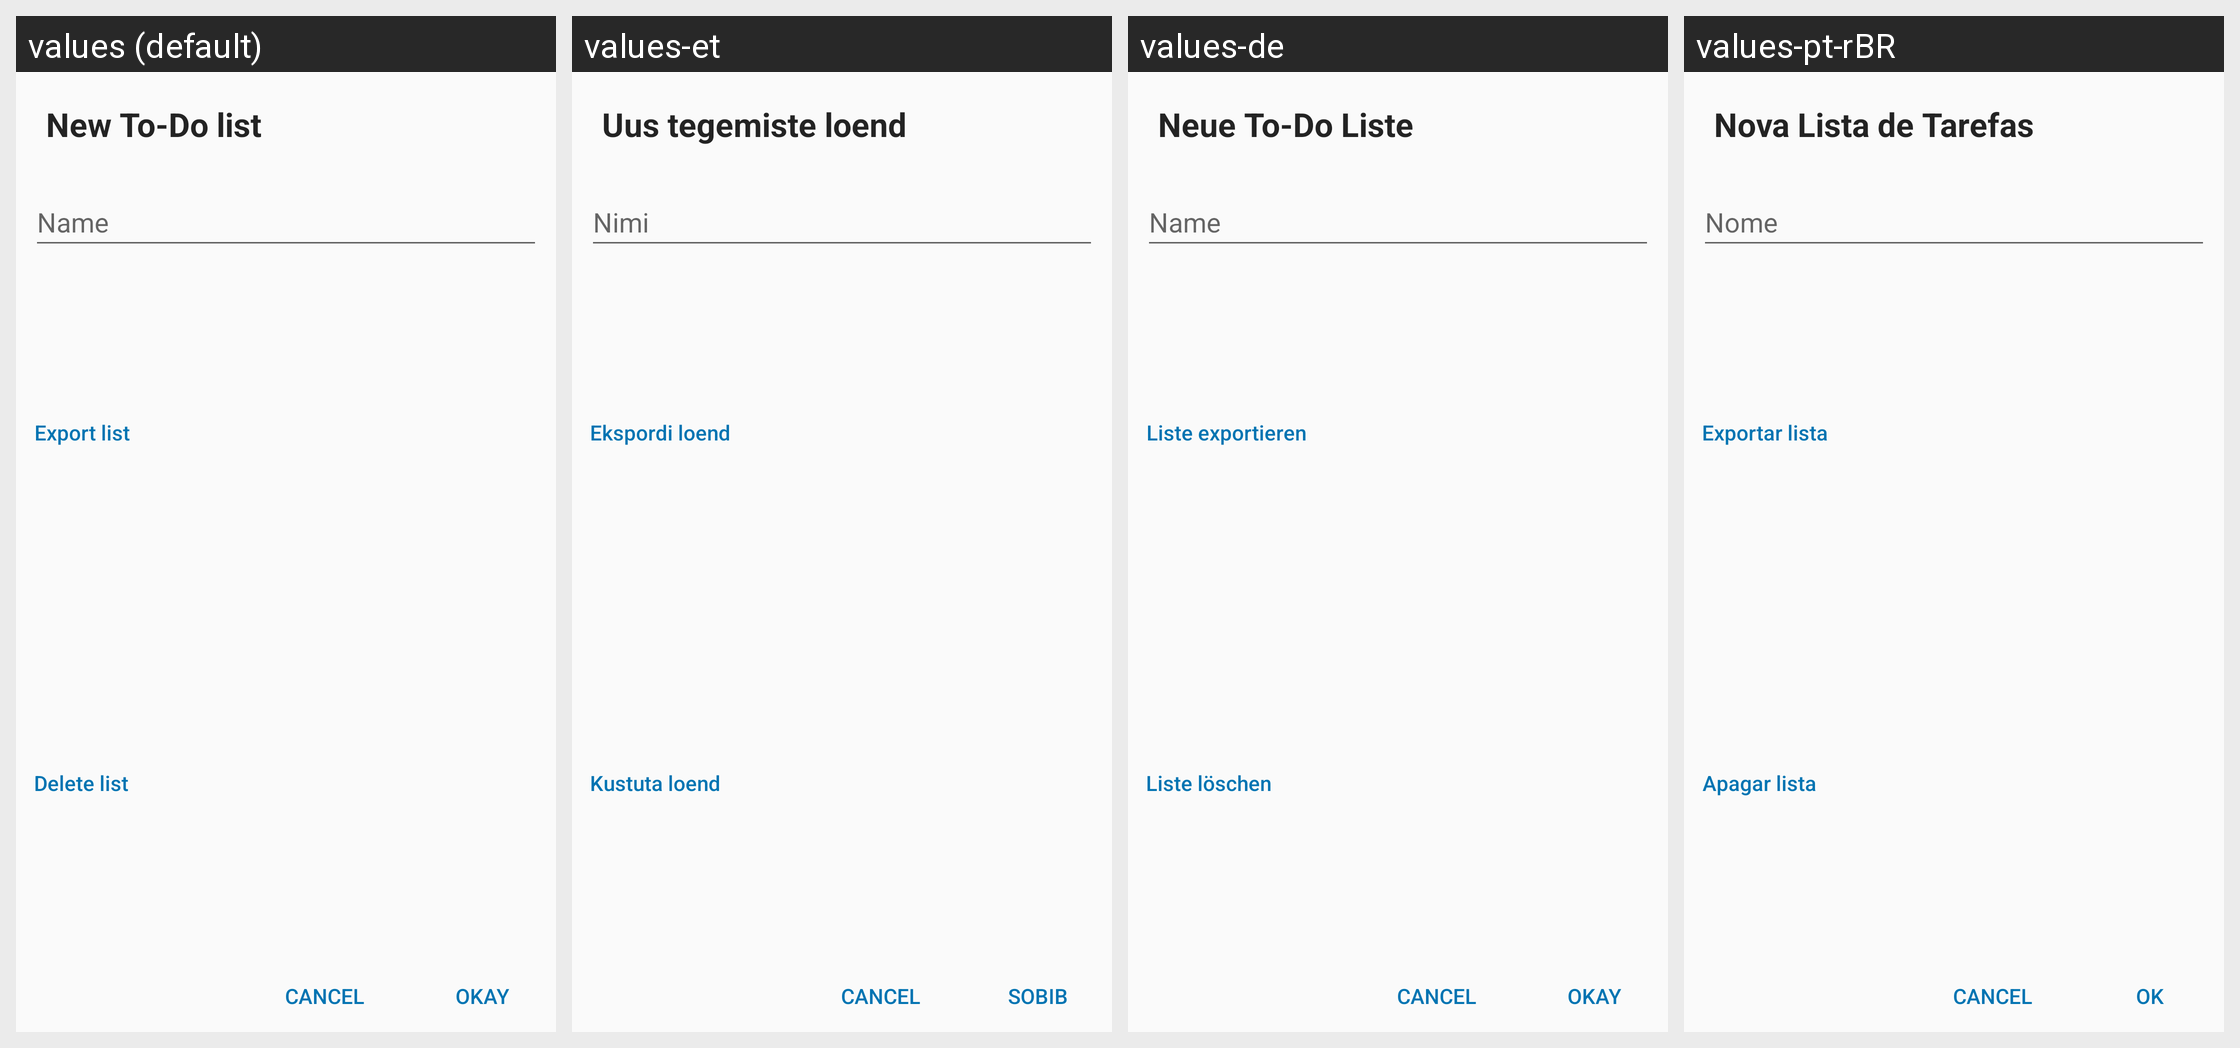

The Android screen above is rendered under several locales of the same app. Produce the string resources it draws, with the default and per-locale values.
Android screen res/layout/add_todolist_dialog.xml rendered under 4 locales, left to right: values (default), values-et, values-de, values-pt-rBR. Device: Nexus 5 (rendered at 1080×1920; each locale shown at half size, 540×960, under a caption strip naming it); theme AppTheme.
Other locales in the repository, not shown: values-es, values-fr, values-iw, values-ja, values-nl, values-pl, values-pt, values-ru, values-zh-rTW.
Strings drawn on this screen, with the default value and each locale's value (text and hints the layout hard-codes, and strings that could not be matched under every locale, appear in the picture but are not listed):

new_todo_list
  values: New To-Do list
  values-et: Uus tegemiste loend
  values-de: Neue To-Do Liste
  values-pt-rBR: Nova Lista de Tarefas

name
  values: Name
  values-et: Nimi
  values-de: Name
  values-pt-rBR: Nome

export_list
  values: Export list
  values-et: Ekspordi loend
  values-de: Liste exportieren
  values-pt-rBR: Exportar lista

ok
  values: Okay
  values-et: Sobib
  values-de: Okay
  values-pt-rBR: OK
